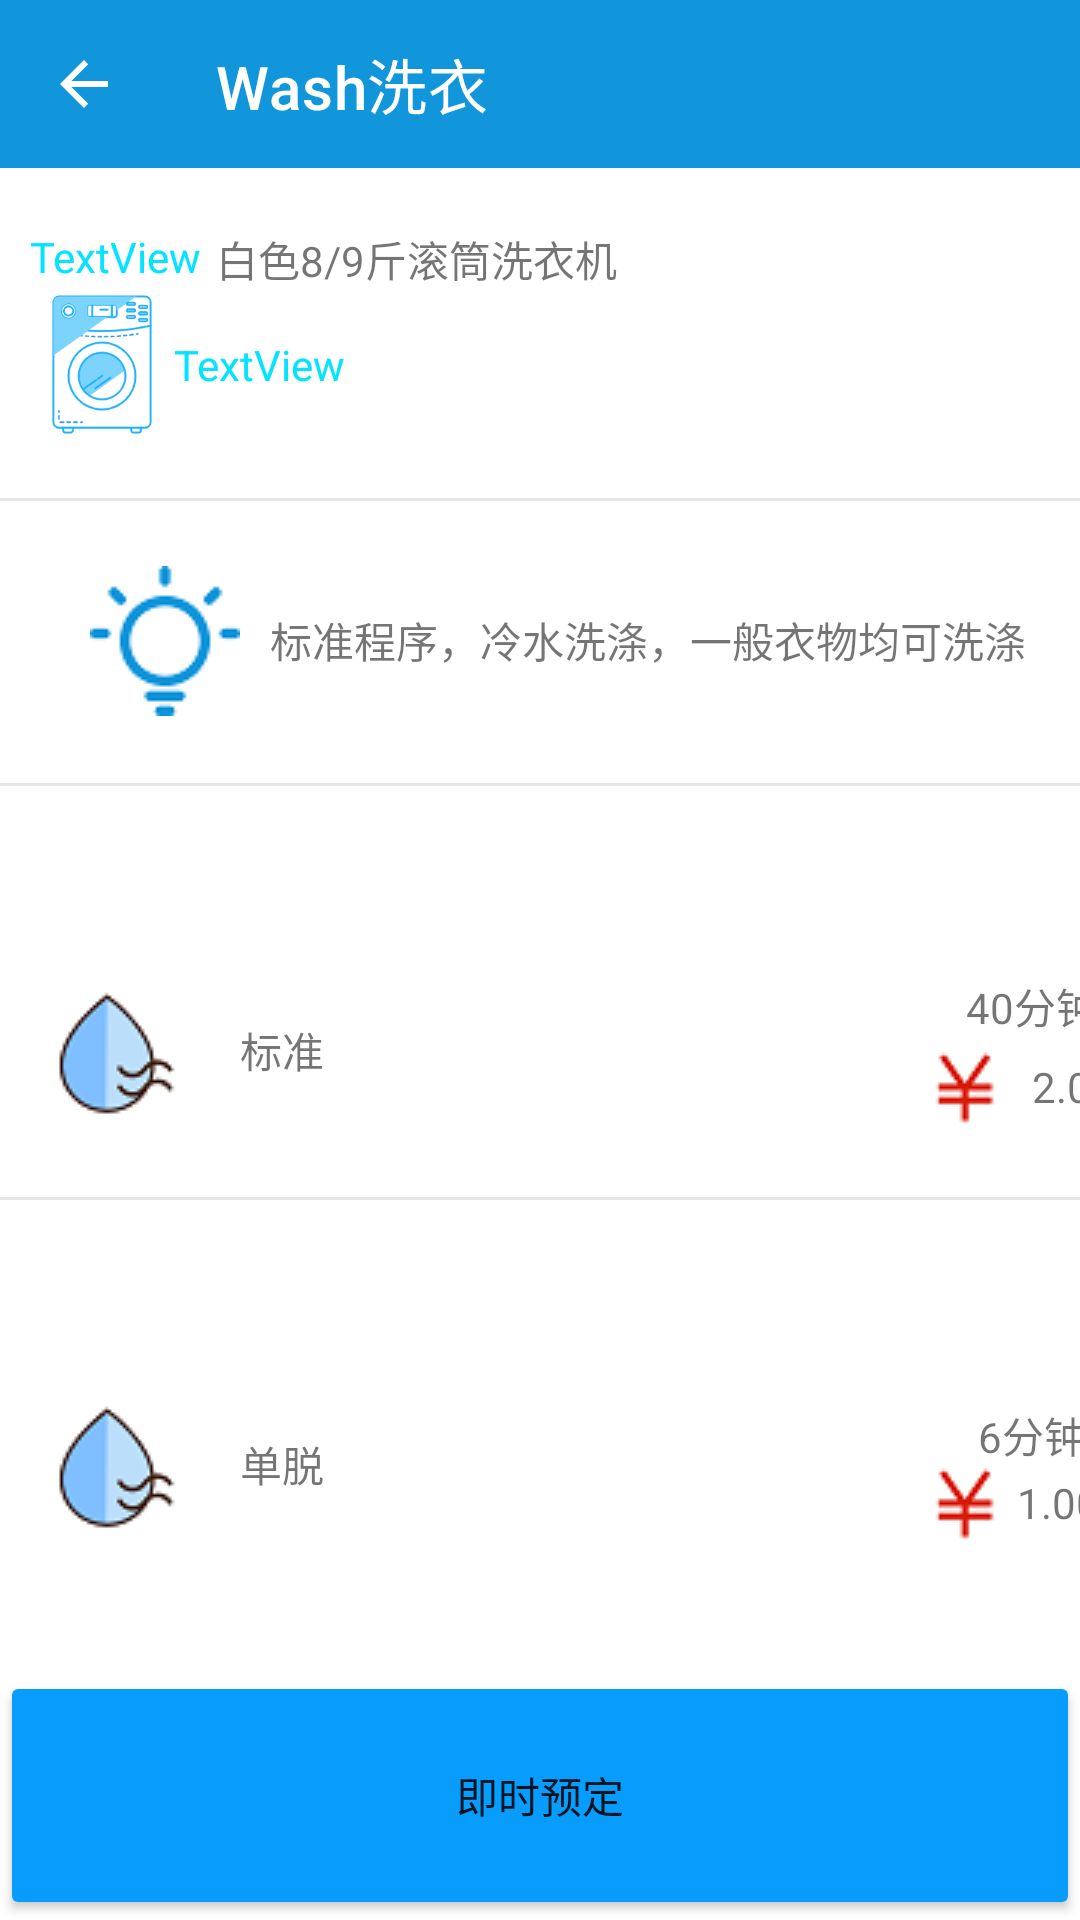

Android layout source for this screen:
<!-- AndroidManifest.xml: activity theme Theme.Wash.NoActionBar -->
<!-- res/layout/activity_choose.xml -->
<?xml version="1.0" encoding="utf-8"?>
<androidx.constraintlayout.widget.ConstraintLayout
		xmlns:android="http://schemas.android.com/apk/res/android"
		xmlns:app="http://schemas.android.com/apk/res-auto"
		xmlns:tools="http://schemas.android.com/tools" android:layout_width="match_parent"
		android:layout_height="match_parent">

	<androidx.appcompat.widget.Toolbar android:layout_width="match_parent" android:layout_height="?attr/actionBarSize"
									   app:layout_constraintStart_toStartOf="parent"
									   app:title="Wash洗衣"
									   app:navigationIcon="?attr/homeAsUpIndicator"
									   app:theme="@style/ThemeOverlay.AppCompat.Dark.ActionBar"
									   android:background="@color/blue"
									   app:layout_constraintTop_toTopOf="parent" android:id="@+id/toolbar"
									   android:onClick="Fanghui">

	</androidx.appcompat.widget.Toolbar>


	<androidx.constraintlayout.widget.ConstraintLayout
			android:layout_width="match_parent"
			android:layout_height="95dp"
			app:layout_constraintStart_toStartOf="parent"
			android:id="@+id/constraintLayout1" app:layout_constraintTop_toBottomOf="@+id/constraintLayout3"
			android:layout_marginTop="20dp">

		<TextView
				android:text="标准程序，冷水洗涤，一般衣物均可洗涤"
				android:layout_width="287dp"
				android:layout_height="21dp"
				android:id="@+id/textView1"
				app:layout_constraintTop_toTopOf="parent" app:layout_constraintBottom_toBottomOf="parent"
				app:layout_constraintStart_toEndOf="@+id/imageView1" android:layout_marginLeft="10dp"
				android:layout_marginStart="10dp"/>
		<ImageView
				android:src="@drawable/warning"
				android:layout_width="wrap_content"
				android:layout_height="wrap_content"
				android:id="@+id/imageView1"
				app:layout_constraintStart_toStartOf="parent" app:layout_constraintBottom_toBottomOf="parent"
				app:layout_constraintTop_toTopOf="parent" android:layout_marginLeft="30dp"
				android:layout_marginStart="30dp"/>
	</androidx.constraintlayout.widget.ConstraintLayout>
	<View
			android:layout_width="match_parent"
			android:layout_height="1dp"
			android:background="#E7E7E7" app:layout_constraintStart_toStartOf="parent"
			app:layout_constraintTop_toBottomOf="@+id/constraintLayout1" android:id="@+id/view"/>
	<View
			android:layout_width="match_parent"
			android:layout_height="1dp"
			android:background="#E7E7E7" app:layout_constraintStart_toStartOf="parent"
			app:layout_constraintTop_toBottomOf="@+id/constraintLayout3" android:layout_marginTop="20dp"/>
	<androidx.constraintlayout.widget.ConstraintLayout
			android:layout_width="match_parent"
			android:layout_height="98dp"

			app:layout_constraintStart_toStartOf="parent"
			app:layout_constraintTop_toBottomOf="@+id/constraintLayout1" android:layout_marginTop="40dp"
			android:id="@+id/constraintLayout2">

		<ImageView
				android:src="@drawable/standard"
				android:layout_width="wrap_content"
				android:layout_height="wrap_content"
				android:id="@+id/imageView2"
				app:layout_constraintStart_toStartOf="parent" app:layout_constraintTop_toTopOf="parent"
				app:layout_constraintBottom_toBottomOf="parent" android:layout_marginLeft="10dp"
				android:layout_marginStart="10dp"/>
		<TextView
				android:text="标准"
				android:layout_width="wrap_content"
				android:layout_height="wrap_content"
				android:id="@+id/textView2"
				app:layout_constraintStart_toEndOf="@+id/imageView2"
				android:layout_marginLeft="20dp"
				android:layout_marginStart="20dp" app:layout_constraintTop_toTopOf="@+id/imageView2"
				app:layout_constraintBottom_toBottomOf="@+id/imageView2"/>
		<ImageView
				android:src="@drawable/money"
				android:layout_width="wrap_content"
				android:layout_height="wrap_content"
				android:id="@+id/imageView3"
				android:layout_marginLeft="201dp"
				android:layout_marginStart="201dp" app:layout_constraintStart_toEndOf="@+id/textView2"
				android:layout_marginTop="5dp" app:layout_constraintTop_toBottomOf="@+id/biaozhun_time"/>
		<TextView
				android:text="40分钟"
				android:layout_width="100dp"
				android:layout_height="20dp"
				android:id="@+id/biaozhun_time"
				app:layout_constraintTop_toTopOf="parent"
				android:layout_marginTop="24dp" android:gravity="center" android:layout_marginLeft="186dp"
				android:layout_marginStart="186dp" app:layout_constraintStart_toEndOf="@+id/textView2"/>
		<TextView
				android:text="2.00"
				android:layout_width="40dp"
				android:layout_height="20dp"
				android:id="@+id/biaozhun_money"
				android:layout_marginLeft="10dp" android:layout_marginStart="10dp"
				app:layout_constraintStart_toEndOf="@+id/imageView3"
				app:layout_constraintTop_toTopOf="@+id/imageView3"
				app:layout_constraintBottom_toBottomOf="@+id/imageView3"/>
	</androidx.constraintlayout.widget.ConstraintLayout>
	<View
			android:layout_width="match_parent"
			android:layout_height="1dp"
			android:background="#E7E7E7" app:layout_constraintTop_toBottomOf="@+id/constraintLayout2"
			app:layout_constraintStart_toStartOf="parent" android:id="@+id/view3"/>
	<androidx.constraintlayout.widget.ConstraintLayout
			android:layout_width="match_parent"
			android:layout_height="98dp"

			app:layout_constraintStart_toStartOf="parent" app:layout_constraintTop_toBottomOf="@+id/constraintLayout2"
			android:layout_marginTop="40dp" android:id="@+id/constraintLayout4">

		<ImageView
				android:src="@drawable/standard"
				android:layout_width="wrap_content"
				android:layout_height="wrap_content"
				android:id="@+id/imageView4"
				app:layout_constraintStart_toStartOf="parent" app:layout_constraintTop_toTopOf="parent"
				app:layout_constraintBottom_toBottomOf="parent" android:layout_marginLeft="10dp"
				android:layout_marginStart="10dp"/>
		<TextView
				android:text="单脱"
				android:layout_width="wrap_content"
				android:layout_height="wrap_content"
				android:id="@+id/textView5"
				app:layout_constraintBottom_toBottomOf="@+id/imageView4"
				app:layout_constraintTop_toTopOf="@+id/imageView4"
				app:layout_constraintStart_toEndOf="@+id/imageView4" android:layout_marginLeft="20dp"
				android:layout_marginStart="20dp"/>
		<ImageView
				android:src="@drawable/money"
				android:layout_width="wrap_content"
				android:layout_height="wrap_content"
				android:id="@+id/imageView5"
				android:layout_marginLeft="201dp"
				android:layout_marginStart="201dp" app:layout_constraintStart_toEndOf="@+id/textView5"
				app:layout_constraintTop_toBottomOf="@+id/dantuo_time"/>
		<TextView
				android:text="6分钟"
				android:layout_width="100dp"
				android:layout_height="0dp"
				android:id="@+id/dantuo_time"
				android:gravity="center" android:layout_marginLeft="186dp"
				android:layout_marginStart="186dp" app:layout_constraintStart_toEndOf="@+id/textView5"
				app:layout_constraintTop_toTopOf="parent" android:layout_marginTop="29dp"/>
		<TextView
				android:text="1.00"
				android:layout_width="40dp"
				android:layout_height="20dp"
				android:id="@+id/dantuo_money"
				android:layout_marginLeft="5dp" android:layout_marginStart="5dp"
				app:layout_constraintStart_toEndOf="@+id/imageView5"
				app:layout_constraintTop_toTopOf="@+id/imageView5"
				app:layout_constraintBottom_toBottomOf="@+id/imageView5"/>
		<Button
				android:layout_width="match_parent"
				android:layout_height="98dp" android:id="@+id/btn_dantuo"
				app:layout_constraintStart_toStartOf="@+id/imageView4" app:layout_constraintBottom_toBottomOf="parent"
				android:background="#00FFFFFF" android:onClick="btn_dantuo"/>
	</androidx.constraintlayout.widget.ConstraintLayout>
	<Button

			android:text="即时预定"
			android:layout_width="match_parent"
			android:onClick="btn_reserve"
			android:layout_height="83dp" android:id="@+id/choose_btn_reserve"
			app:layout_constraintStart_toStartOf="parent" app:layout_constraintEnd_toEndOf="parent"
			app:layout_constraintBottom_toBottomOf="parent"
			app:backgroundTint="#089CFD"/>
	<androidx.constraintlayout.widget.ConstraintLayout
			android:layout_width="match_parent"
			android:layout_height="90dp"
			app:layout_constraintStart_toStartOf="parent"

			android:id="@+id/constraintLayout3" app:layout_constraintTop_toBottomOf="@+id/toolbar"
	>

		<TextView
				android:text="白色8/9斤滚筒洗衣机"
				android:layout_width="wrap_content"
				android:layout_height="wrap_content"
			android:id="@+id/textView11"
				app:layout_constraintTop_toTopOf="parent"
				android:layout_marginTop="20dp"
			app:layout_constraintStart_toEndOf="@+id/choose_number"
				android:layout_marginLeft="5dp" android:layout_marginStart="5dp"/>
		<ImageView
				android:layout_width="48dp"
				android:layout_height="49dp" app:srcCompat="@drawable/wash" android:id="@+id/imageView7"
				app:layout_constraintBottom_toBottomOf="parent"
				app:layout_constraintStart_toStartOf="@+id/choose_number"/>
		<TextView
				android:text="TextView"
				android:layout_width="wrap_content"
				android:layout_height="wrap_content" android:id="@+id/choose_status"
				app:layout_constraintStart_toEndOf="@+id/imageView7"
				app:layout_constraintBottom_toBottomOf="@+id/imageView7"
				app:layout_constraintTop_toTopOf="@+id/imageView7" android:textColor="#04E3FF"/>
		<TextView
				android:text="TextView"
				android:layout_width="wrap_content"
				android:layout_height="wrap_content" android:id="@+id/choose_number"
				app:layout_constraintStart_toStartOf="parent" app:layout_constraintTop_toTopOf="parent"
				android:layout_marginTop="20dp" android:layout_marginLeft="10dp" android:layout_marginStart="10dp"
				android:textColor="#04E3FF"/>
	</androidx.constraintlayout.widget.ConstraintLayout>
	<Button
			android:layout_width="match_parent"
			android:layout_height="98dp" android:id="@+id/btn_biaozhun"
			android:background="#00FFFFFF"
			android:onClick="btn_biaozhun"
			app:layout_constraintStart_toStartOf="@+id/constraintLayout2"
			app:layout_constraintBottom_toBottomOf="@+id/constraintLayout2"/>


</androidx.constraintlayout.widget.ConstraintLayout>
<!-- resources referenced by this layout -->
<resources>
  <color name="blue">#1296db</color>
  <!-- drawable money: png bitmap (drawable, 681 bytes) -->
  <!-- drawable standard: png bitmap (drawable, 1780 bytes) -->
  <!-- drawable warning: png bitmap (drawable, 1788 bytes) -->
  <!-- drawable wash: png bitmap (drawable, 12945 bytes) -->
  <style name="Theme.Wash.NoActionBar">
  		<item name="windowActionBar">false</item>
  		<item name="windowNoTitle">true</item>
  	</style>
</resources>
